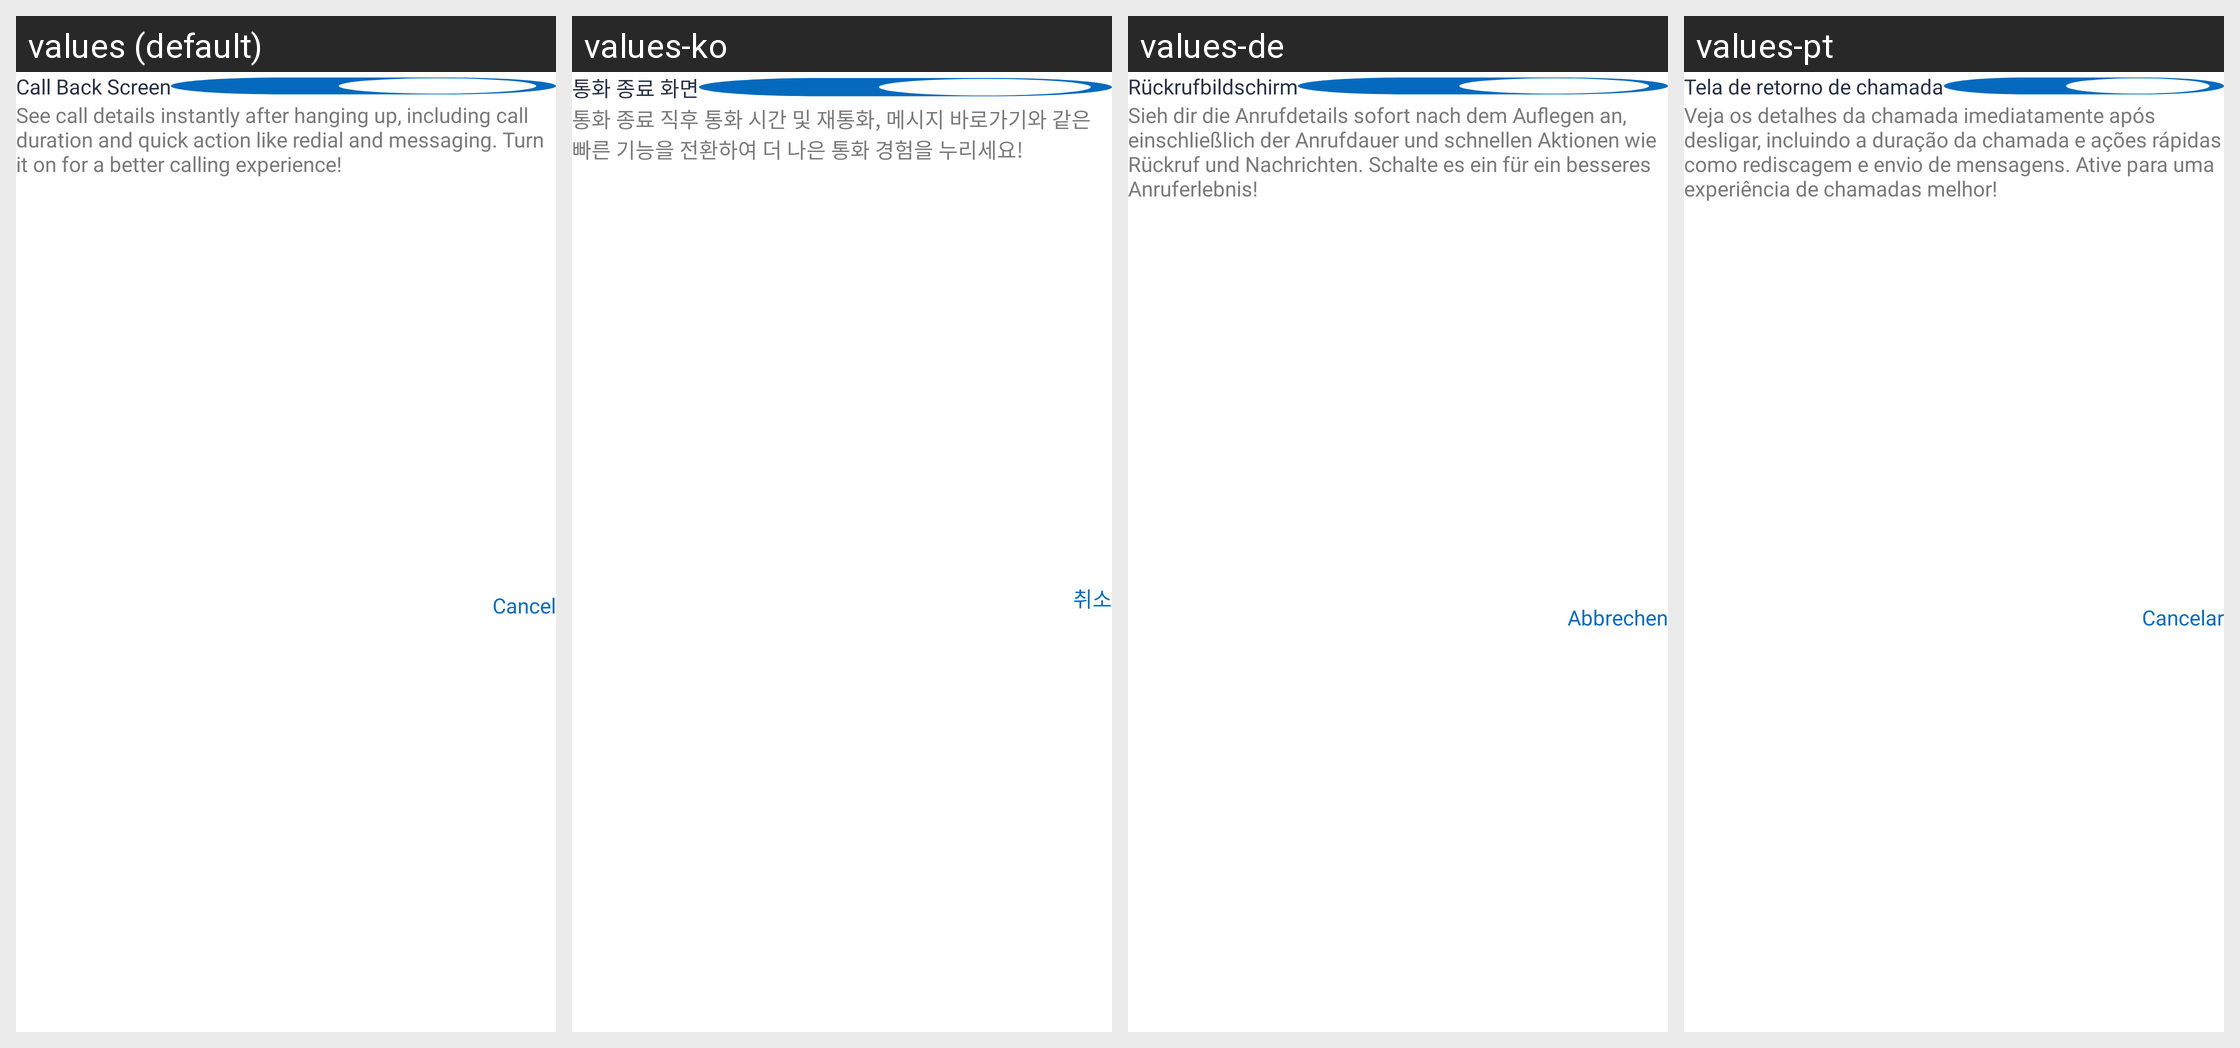

The Android screen above is rendered under several locales of the same app. Produce the string resources it draws, with the default and per-locale values.
Android screen res/layout/dialog_call_back_screen.xml rendered under 4 locales, left to right: values (default), values-ko, values-de, values-pt. Device: Nexus 5 (rendered at 1080×1920; each locale shown at half size, 540×960, under a caption strip naming it); theme Theme.Contact.
Other locales in the repository, not shown: values-ar, values-bn, values-da, values-es, values-fi, values-fr, values-hi, values-id, values-it, values-ja, values-nl, values-no, values-ru, values-sv, values-ta, values-te, values-tr, values-zh.
Strings drawn on this screen, with the default value and each locale's value (text and hints the layout hard-codes, and strings that could not be matched under every locale, appear in the picture but are not listed):

call_back_screen
  values: Call Back Screen
  values-ko: 통화 종료 화면
  values-de: Rückrufbildschirm
  values-pt: Tela de retorno de chamada

see_call_details_instantly_after_hanging_up_including_call_duration_and_quick_action_like_redial_and_messaging_turn_it_on_for_a_better_calling_experience
  values: See call details instantly after hanging up, including call duration and quick action like redial and messaging. Turn it on for a better calling experience!
  values-ko: 통화 종료 직후 통화 시간 및 재통화, 메시지 바로가기와 같은 빠른 기능을 전환하여 더 나은 통화 경험을 누리세요!
  values-de: Sieh dir die Anrufdetails sofort nach dem Auflegen an, einschließlich der Anrufdauer und schnellen Aktionen wie Rückruf und Nachrichten. Schalte es ein für ein besseres Anruferlebnis!
  values-pt: Veja os detalhes da chamada imediatamente após desligar, incluindo a duração da chamada e ações rápidas como rediscagem e envio de mensagens. Ative para uma experiência de chamadas melhor!

cancel
  values: Cancel
  values-ko: 취소
  values-de: Abbrechen
  values-pt: Cancelar
